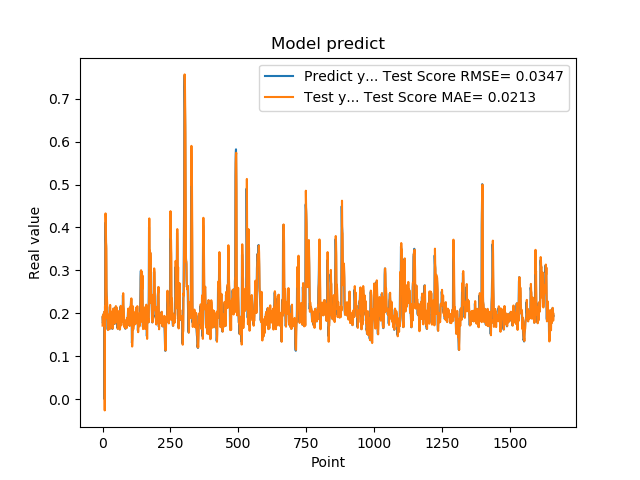

The file beside this chart, header and first rows:
1.905867606399999914e-01, 1.713075867936362795e-01
1.769561022520000082e-01, 1.941718120409739734e-01
1.810430586339999981e-01, 1.758438256951245782e-01
1.955727785830000398e-01, 1.825685661437391749e-01
1.954265981910000005e-01, 1.983665604311887487e-01
2.004670947789999880e-01, 1.959590220468438726e-01
2.029463946819999587e-01, 2.016802538076401252e-01
0.000000000000000000e+00, 2.037052953885481188e-01
1.862521618600000151e-01, -2.623813273112990743e-02
1.862153261900000301e-01, 2.157651694738010051e-01
4.038094580169999670e-01, 1.869825787680378937e-01
4.118085205549999461e-01, 4.327492502400528962e-01
3.743042349819999948e-01, 4.081580641716058278e-01
3.571429848669999685e-01, 3.646138641982891171e-01
2.572054266930000055e-01, 3.510413488090318168e-01
2.409307956699999753e-01, 2.408420153773205563e-01
2.253161966800000249e-01, 2.378811225995761114e-01
1.935185044999999937e-01, 2.227464563109800288e-01
1.787700653079999924e-01, 1.892116826749706271e-01
1.622045934200000150e-01, 1.774426513909291292e-01
1.761920750140000269e-01, 1.609849376480556038e-01
1.883655935530000325e-01, 1.793592812434491868e-01
1.861467957499999548e-01, 1.909663028959019682e-01
1.954913884399999968e-01, 1.865789615328080631e-01
1.954011768099999935e-01, 1.974869170793320250e-01
1.660518944260000185e-01, 1.959428408774277763e-01
1.907722949980000249e-01, 1.627699773237475944e-01
2.156041562559999625e-01, 1.952523315069926435e-01
1.898660957809999716e-01, 2.195106347850513950e-01
1.770474612709999895e-01, 1.865809629904897071e-01
2.001174986360000074e-01, 1.760583345955830659e-01
1.948629021640000125e-01, 2.041214226680649613e-01
1.922753006219999894e-01, 1.946203531344014859e-01
1.779100298880000042e-01, 1.925056500396032932e-01
1.810636967419999854e-01, 1.766619716580258848e-01
1.680064052340000114e-01, 1.824447052658672297e-01
1.635809391740000174e-01, 1.671924759411538286e-01
1.706920862200000111e-01, 1.642022121562966008e-01
1.916799396280000345e-01, 1.729271796811827078e-01
2.085516005749999957e-01, 1.955625178690047206e-01
2.058236002919999752e-01, 2.113981060890243180e-01
1.828240007160000513e-01, 2.057102810720047026e-01
1.857409924269999846e-01, 1.801278721074199285e-01
1.775099337099999841e-01, 1.869752517939269054e-01
1.752161234619999952e-01, 1.772178121970402753e-01
1.971126049759999999e-01, 1.758940104763681844e-01
1.845117062330000057e-01, 2.010067403094814020e-01
1.984785944219999987e-01, 1.833803826409330373e-01
2.143009155989999692e-01, 2.011165808006639688e-01
1.841159015890000139e-01, 2.168480425089850949e-01
2.104043960570000094e-01, 1.802805055378531307e-01
2.032361328599999739e-01, 2.146600362971580467e-01
2.088565975429999833e-01, 2.024992174000438960e-01
1.960448026660000231e-01, 2.099593526693379897e-01
1.900728046889999523e-01, 1.946079612911209011e-01
1.658952832220000062e-01, 1.898330148893420666e-01
1.872539073229999851e-01, 1.634149792818447855e-01
1.852532625200000171e-01, 1.912982539874424348e-01
1.799222826959999966e-01, 1.857401798276691884e-01
2.012764066460000223e-01, 1.800209186267486272e-01
1.978618204589999985e-01, 2.049879798495380101e-01
... 1,599 more rows
